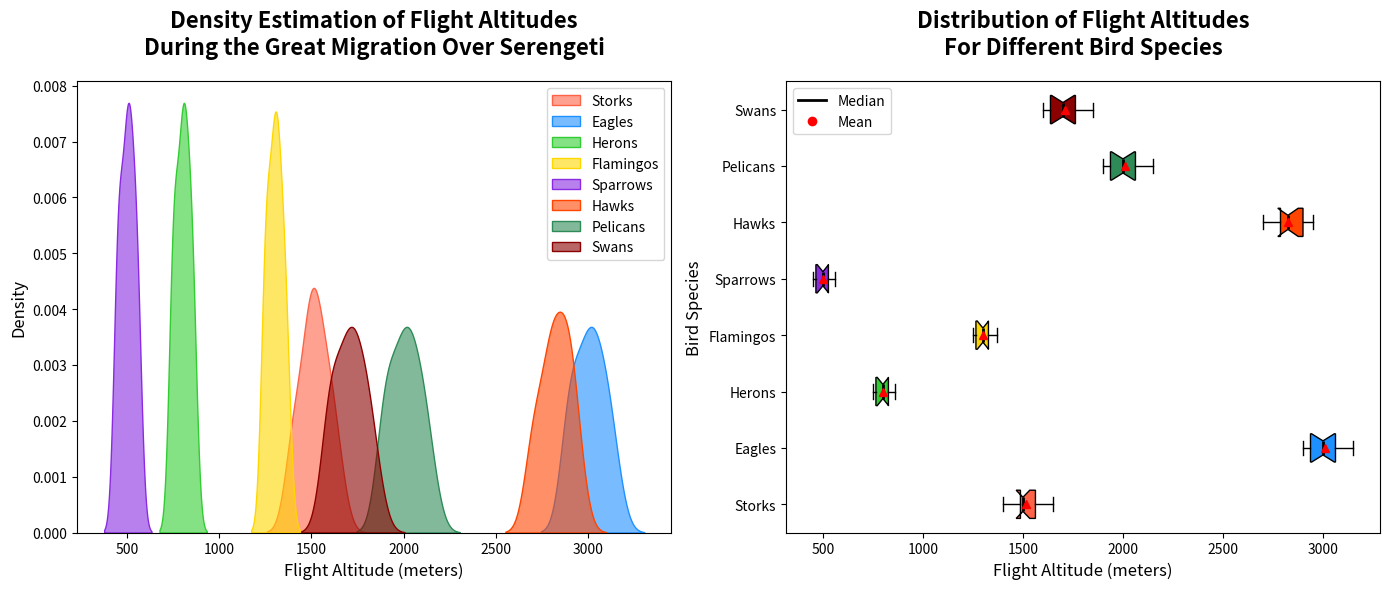

This chart was generated by the following Python code:
import numpy as np
import matplotlib.pyplot as plt
import seaborn as sns

bird_species = ['Storks', 'Eagles', 'Herons', 'Flamingos', 'Sparrows', 'Hawks', 'Pelicans', 'Swans']

storks_altitude = np.array([1400, 1600, 1550, 1450, 1500, 1650, 1500, 1400, 1500, 1550, 1600, 1500])
eagles_altitude = np.array([3000, 3050, 2900, 3150, 3100, 2950, 3050, 2900, 3100, 3000, 2900, 3000])
herons_altitude = np.array([800, 820, 770, 750, 850, 860, 750, 800, 800, 820, 750, 850])
flamingos_altitude = np.array([1300, 1320, 1250, 1350, 1270, 1370, 1250, 1320, 1300, 1300, 1350, 1250])
sparrows_altitude = np.array([500, 520, 470, 450, 550, 560, 450, 500, 500, 520, 550, 450])
hawks_altitude = np.array([2800, 2850, 2700, 2950, 2900, 2750, 2700, 2850, 2800, 2900, 2900, 2800])
pelicans_altitude = np.array([2000, 2050, 1900, 2150, 1950, 2100, 1900, 2050, 2000, 2000, 2100, 1900])
swans_altitude = np.array([1700, 1750, 1600, 1850, 1650, 1800, 1600, 1750, 1700, 1700, 1800, 1600])

data = [storks_altitude, eagles_altitude, herons_altitude, 
        flamingos_altitude, sparrows_altitude, hawks_altitude, 
        pelicans_altitude, swans_altitude]

colors = ['#FF6347', '#1E90FF', '#32CD32', '#FFD700', '#8A2BE2', '#FF4500', '#2E8B57', '#8B0000']

fig, ax = plt.subplots(1, 2, figsize=(14, 6))

for i, altitude in enumerate(data):
    sns.kdeplot(altitude, ax=ax[0], label=bird_species[i], color=colors[i], shade=True, alpha=0.6)

ax[0].set_title('Density Estimation of Flight Altitudes\nDuring the Great Migration Over Serengeti', fontsize=16, fontweight='bold', pad=20)
ax[0].set_xlabel('Flight Altitude (meters)', fontsize=12)
ax[0].set_ylabel('Density', fontsize=12)
ax[0].legend(loc='upper right')

box = ax[1].boxplot(data, patch_artist=True, notch=True, vert=False, showmeans=True, labels=bird_species)

for patch, color in zip(box['boxes'], colors):
    patch.set_facecolor(color)
    
for median, mean in zip(box['medians'], box['means']):
    median.set_color('black')
    median.set_linewidth(2)
    mean.set_markerfacecolor('red')
    mean.set_markeredgecolor('red')

ax[1].set_title('Distribution of Flight Altitudes\nFor Different Bird Species', fontsize=16, fontweight='bold', pad=20)
ax[1].set_xlabel('Flight Altitude (meters)', fontsize=12)
ax[1].set_ylabel('Bird Species', fontsize=12)

median_legend = plt.Line2D([0], [0], color='black', lw=2, label='Median')
mean_legend = plt.Line2D([0], [0], marker='o', color='w', markerfacecolor='red', markersize=8, label='Mean')
ax[1].legend(handles=[median_legend, mean_legend], loc='upper left')

plt.tight_layout()
plt.show()
